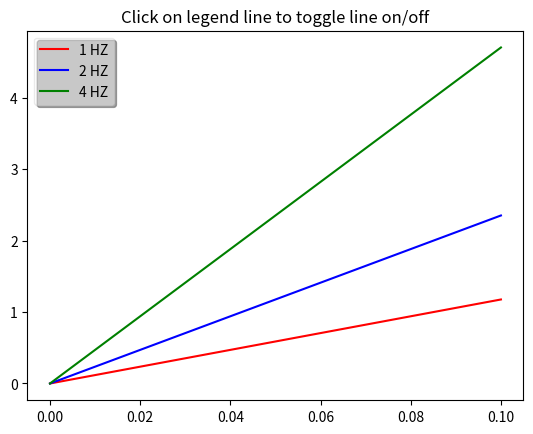

Write Python code to recreate this figure.
import numpy as np
import matplotlib.pyplot as plt


def set_hider(ax):
    """Function set the plotted lines in axes hidable by clicking the legend.

    The hidable artists in the graph must be all lines (create by call ax.plot())
    and it must have a label, otherwise the program will crash."""

    def onpick(event):
        """Handler used to hide lines by hiding plotted lines."""

        # legendLine is the line in the legend
        legendLine = event.artist

        ax = legendLine.axes
        fig = ax.get_figure()

        # origLine is the line plotted on the graph canvas
        label = legendLine.get_label()
        origLine = None
        for line in ax.lines:
            if line.get_label() == label:
                assert origLine is None, "More than one line with label {}".format(label)
                origLine = line
                break
        else:
            assert False, "No line with label {} found".format(label)

        vis = not origLine.get_visible()
        origLine.set_visible(vis)
        legendLine.set_alpha(1.0 if vis else 0.2)

        fig.canvas.draw()

    fig = ax.get_figure()
    leg = ax.get_legend()
    leg.get_frame().set_alpha(0.4)
    for legendLine in leg.get_lines():
        legendLine.set_picker(5)
    fig.canvas.mpl_connect('pick_event', onpick)


def main():
    t = np.arange(0.0, 0.2, 0.1)
    y1 = 2*np.sin(2*np.pi*t)
    y2 = 4*np.sin(2*np.pi*t)
    y3 = 8*np.sin(2*np.pi*t)

    fig, ax = plt.subplots()
    ax.set_title('Click on legend line to toggle line on/off')
    ax.plot(t, y1, color='red', label='1 HZ')
    ax.plot(t, y2, color='blue', label='2 HZ')
    ax.plot(t, y3, color='green', label='4 HZ')
    ax.legend(loc='upper left', fancybox=True, shadow=True)

    set_hider(ax)
    plt.show()


if __name__ == "__main__":

    main()
